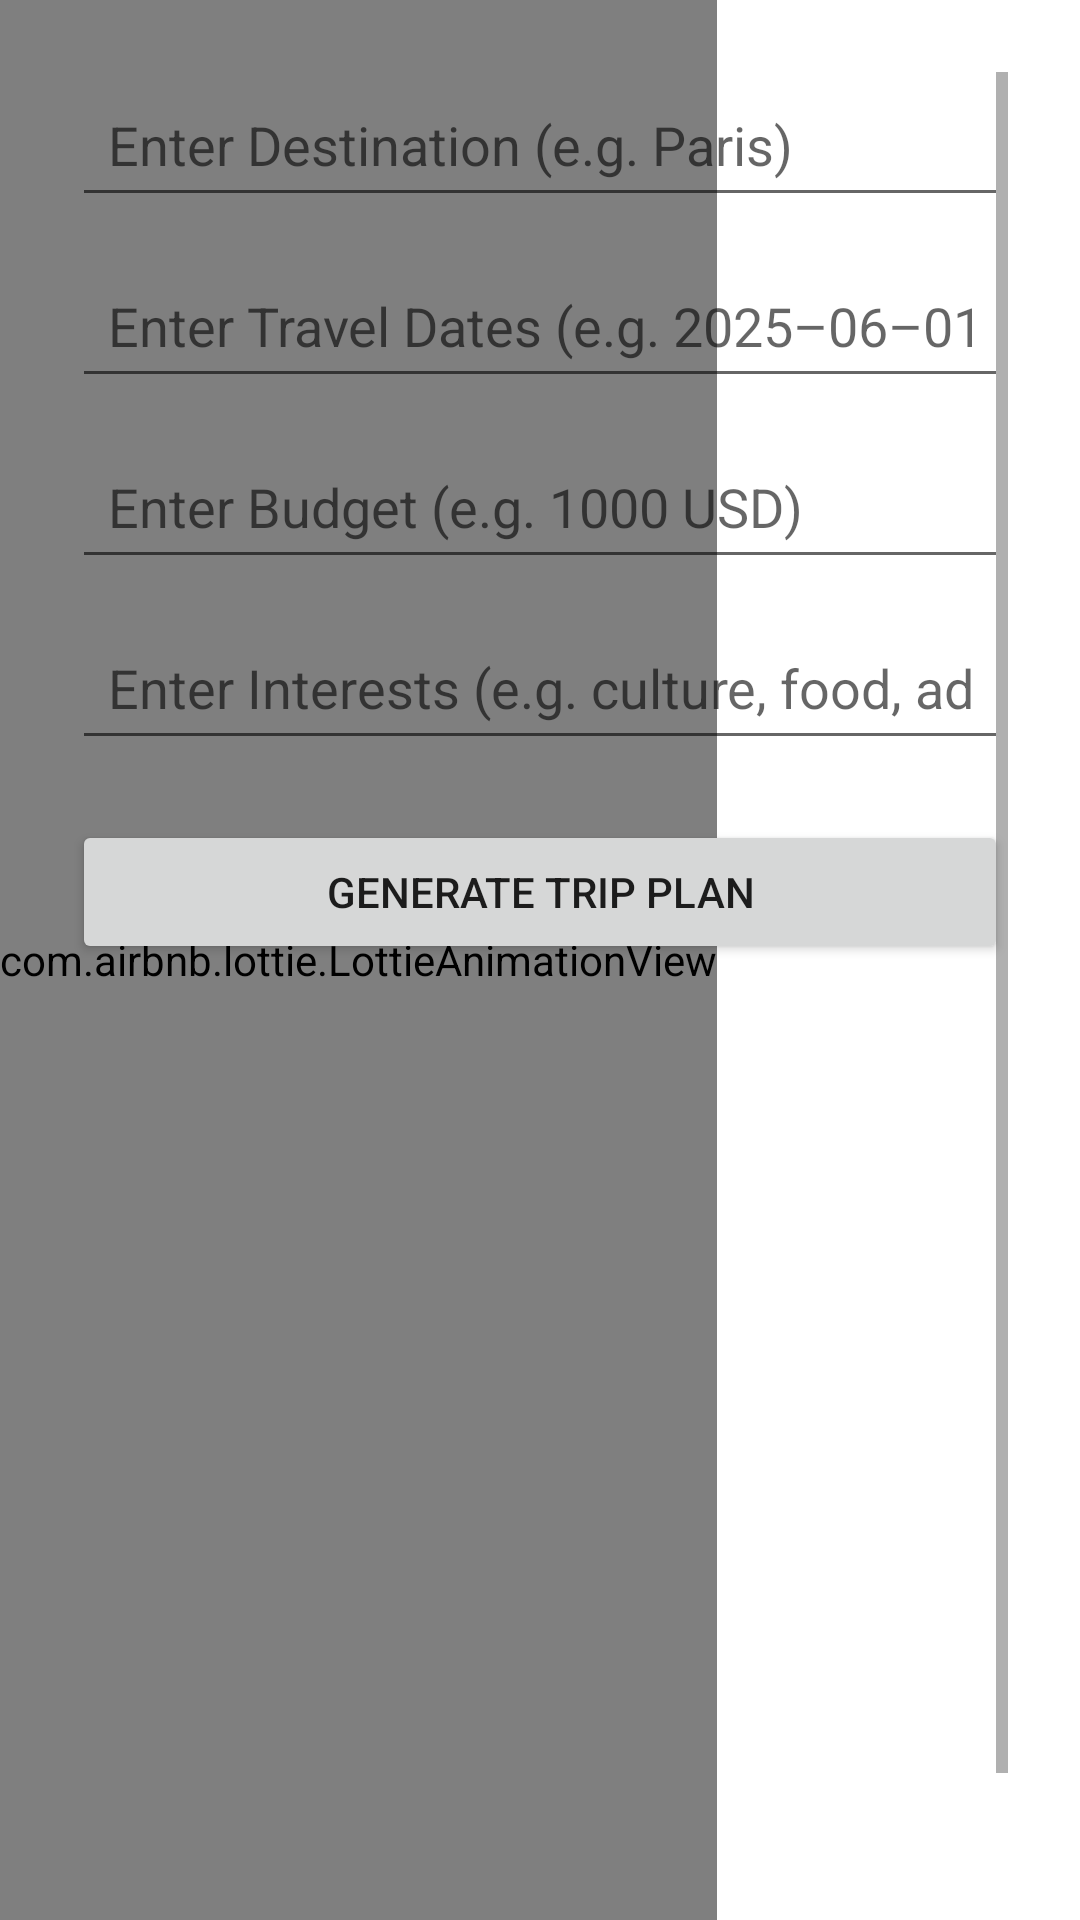

Layout XML and referenced resources for this Android screen:
<!-- AndroidManifest.xml: application theme Theme.Dreamtrip -->
<!-- res/layout/activity_plan_trip.xml -->
<?xml version="1.0" encoding="utf-8"?>
<FrameLayout xmlns:android="http://schemas.android.com/apk/res/android"
    xmlns:app="http://schemas.android.com/apk/res-auto"
    android:layout_width="match_parent"
    android:layout_height="wrap_content">

    
    <com.airbnb.lottie.LottieAnimationView
        android:id="@+id/lottieBackground"
        android:layout_width="wrap_content"
        android:layout_height="match_parent"
        android:clickable="false"
        android:focusable="false"
        android:scaleType="fitEnd"
        app:lottie_autoPlay="true"
        app:lottie_fileName="plan.json"
        app:lottie_loop="true" />

    <ScrollView
        android:layout_width="match_parent"
        android:layout_height="match_parent"
        android:padding="24dp">

        <LinearLayout
            android:layout_width="match_parent"
            android:layout_height="wrap_content"
            android:orientation="vertical">

            <EditText
                android:id="@+id/editDestination"
                android:layout_width="match_parent"
                android:layout_height="wrap_content"
                android:autofillHints="postalAddress"
                android:hint="@string/enter_destination_e_g_paris"
                android:importantForAutofill="yes"
                android:inputType="text"
                android:minHeight="48dp"
                android:padding="12dp" />

            <EditText
                android:id="@+id/editDates"
                android:layout_width="match_parent"
                android:layout_height="wrap_content"
                android:layout_marginTop="12dp"
                android:autofillHints="date"
                android:hint="@string/enter_travel_dates_e_g_2025_06_01_to_2025_06_07"
                android:importantForAutofill="yes"
                android:inputType="text"
                android:minHeight="48dp"
                android:padding="12dp" />

            <EditText
                android:id="@+id/editBudget"
                android:layout_width="match_parent"
                android:layout_height="wrap_content"
                android:layout_marginTop="12dp"
                android:autofillHints="creditCardNumber"
                android:hint="@string/enter_budget_e_g_1000_usd1"
                android:importantForAutofill="yes"
                android:inputType="number"
                android:minHeight="48dp"
                android:padding="12dp" />

            <EditText
                android:id="@+id/editInterests"
                android:layout_width="match_parent"
                android:layout_height="wrap_content"
                android:layout_marginTop="12dp"
                android:autofillHints="username"
                android:hint="@string/enter_interests_e_g_culture_food_adventure1"
                android:importantForAutofill="yes"
                android:inputType="text"
                android:minHeight="48dp"
                android:padding="12dp" />

            <Button
                android:id="@+id/btnGeneratePlan"
                android:layout_width="match_parent"
                android:layout_height="wrap_content"
                android:layout_marginTop="20dp"
                android:minHeight="48dp"
                android:padding="12dp"
                android:text="@string/generate_trip_plan1" />

            <TextView
                android:id="@+id/responseText"
                android:layout_width="match_parent"
                android:layout_height="275dp"
                android:layout_marginTop="24dp"
                android:textColor="#000000"
                android:textSize="16sp" />

            <Button
                android:id="@+id/buttonSaveTrip"
                android:layout_width="match_parent"
                android:layout_height="wrap_content"
                android:text="@string/save_trip2" />

        </LinearLayout>
    </ScrollView>
</FrameLayout>
<!-- resources referenced by this layout -->
<resources>
  <string name="enter_budget_e_g_1000_usd1">Enter Budget (e.g. 1000 USD)</string>
  <string name="enter_destination_e_g_paris">Enter Destination (e.g. Paris)</string>
  <string name="enter_interests_e_g_culture_food_adventure1">Enter Interests (e.g. culture, food, adventure)</string>
  <string name="enter_travel_dates_e_g_2025_06_01_to_2025_06_07">Enter Travel Dates (e.g. 2025–06–01 to 2025–06–07)</string>
  <string name="generate_trip_plan1">Generate Trip Plan</string>
  <string name="save_trip2">Save Trip</string>
  <style name="Theme.Dreamtrip" parent="Theme.MaterialComponents.DayNight.DarkActionBar">
          
          <item name="colorPrimary">@color/purple_500</item>
          <item name="colorPrimaryVariant">@color/purple_700</item>
          <item name="colorOnPrimary">@color/grey</item>
          <item name="colorSecondary">@color/teal_200</item>
          <item name="colorOnSecondary">@color/black</item>
          <item name="android:windowBackground">@color/grey</item>
      </style>
  <!-- not gathered from this repository: default colours our renderer supplied (Android Studio template values) -->
  <color name="purple_500">#FF6200EE</color>
  <color name="purple_700">#FF3700B3</color>
  <color name="teal_200">#FF03DAC5</color>
  <color name="black">#FF000000</color>
</resources>
